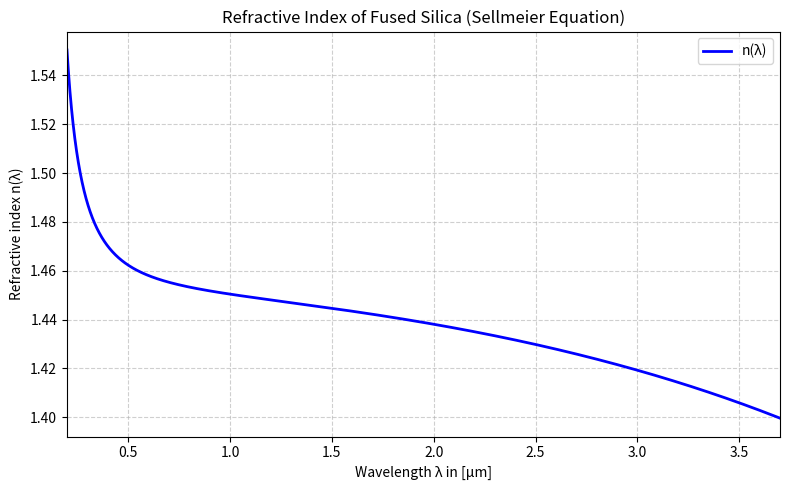
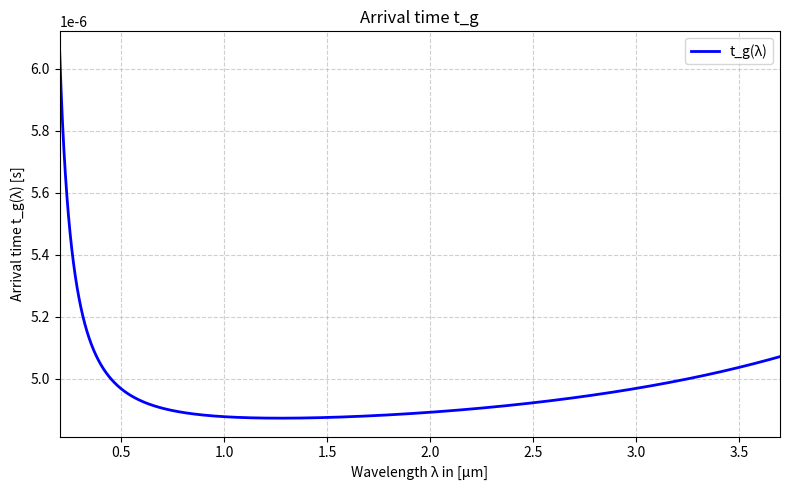
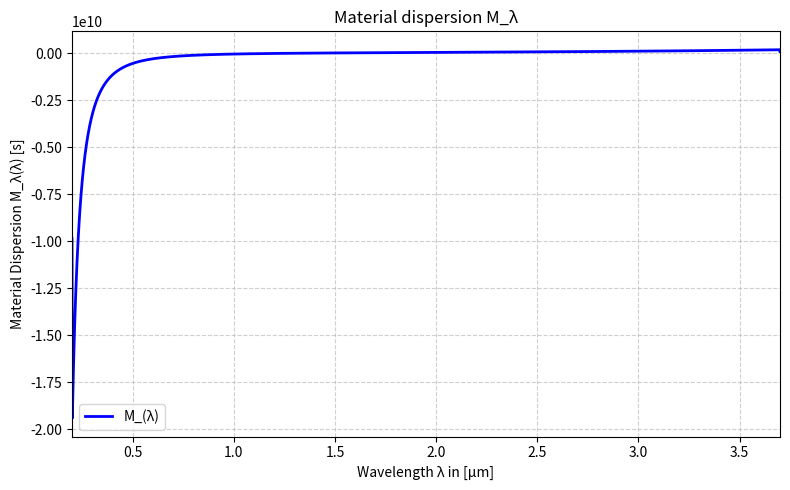

Write Python code to recreate these figures, in order.
# -*- coding: utf-8 -*-
"""
Created on Mon Nov  3 18:45:21 2025

@author: Julius
"""
# IMPORTS AND FS SELLMEIER CONSTANTS %%

import numpy as np
import matplotlib.pyplot as plt
import sympy as sp

CHI_01 = 0.6962
CHI_02 = 0.4079
CHI_03 = 0.8975
LAMBDA_1 = 0.06840
LAMBDA_2 = 0.1162
LAMBDA_3 = 9.8962

# %%
def sellmeier_dispersion(lambda_um):
    """
    Returns:
      n(λ)
      D(λ)  in ps/(nm·km)
    """


    # physical constants
    c0 = 299792458  # m/s

    # Sellmeier coefficients for fused silica
    B1, B2, B3 = 0.6961663, 0.4079426, 0.8974794
    C1, C2, C3 = 0.0684043**2, 0.1162414**2, 9.896161**2

    λ_um = np.array(lambda_um)
    λ_m = λ_um * 1e-6  # µm → m

    # refractive index
    n_sq = (
        1
        + B1 * λ_um**2 / (λ_um**2 - C1)
        + B2 * λ_um**2 / (λ_um**2 - C2)
        + B3 * λ_um**2 / (λ_um**2 - C3)
    )
    n = np.sqrt(n_sq)

    # derivatives wrt λ in meters
    dn_dλ = np.gradient(n, λ_m)
    d2n_dλ2 = np.gradient(dn_dλ, λ_m)

    # material dispersion in s/m
    D_SI = -(λ_m / c0) * d2n_dλ2   # s/m

    # convert s/m → ps/(nm·km)
    D_ps = D_SI * 1e12 / 1e9 * 1e-3  # = *1e0 → no change numerically

    # actually the full conversion is simply:
    D_ps = D_SI * 1e6

    return n, D_ps


def sellmeier_fs(lambda_um):
    c_0 = 3e8  # speed of light
    z = 1000   # meters

    n_sq = (
        1
        + (CHI_01 * lambda_um**2) / (lambda_um**2 - LAMBDA_1**2)
        + (CHI_02 * lambda_um**2) / (lambda_um**2 - LAMBDA_2**2)
        + (CHI_03 * lambda_um**2) / (lambda_um**2 - LAMBDA_3**2)
    )
    n = np.sqrt(n_sq)

    dn_dlambda = np.gradient(n, lambda_um)
    n_g = n - lambda_um * dn_dlambda
    t_g = z * n_g / c_0
    d2n_dlambda2 = np.gradient(dn_dlambda, lambda_um)
    M_lambda = -(lambda_um / c_0) * d2n_dlambda2 * 1e6

    return n, t_g, M_lambda

def plot_refractive_index(x, y):
    
    plt.figure(figsize=(8, 5))
    plt.plot(x, y, label="n(λ)", linewidth=2, color='blue')
    
    #optional VIS marker
    #plt.axvspan(0.4, 0.7, color='orange', alpha=0.2, label="VIS (0.4–0.7 µm)")
    
    plt.xlabel("Wavelength λ in [µm]")
    plt.ylabel("Refractive index n(λ)")
    plt.title("Refractive Index of Fused Silica (Sellmeier Equation)")
    
    plt.grid(True, linestyle="--", alpha=0.6)
    plt.legend()
    plt.xlim(x.min(), x.max())
    plt.tight_layout()
    
    plt.show()
    
def plot_group_delay(x, y):
    
    plt.figure(figsize=(8, 5))
    plt.plot(x, y, label="t_g(λ)", linewidth=2, color='blue')
    
    #optional VIS marker
    #plt.axvspan(0.4, 0.7, color='orange', alpha=0.2, label="VIS (0.4–0.7 µm)")
    
    plt.xlabel("Wavelength λ in [µm]")
    plt.ylabel("Arrival time t_g(λ) [s]")
    plt.title("Arrival time t_g")
    
    plt.grid(True, linestyle="--", alpha=0.6)
    plt.legend()
    plt.xlim(x.min(), x.max())
    plt.tight_layout()
    
    plt.show()
    
def plot_material_dispersion(x, y):
    
    plt.figure(figsize=(8, 5))
    plt.plot(x, y, label="M_(λ)", linewidth=2, color='blue')
    
    #optional VIS marker
    #plt.axvspan(0.4, 0.7, color='orange', alpha=0.2, label="VIS (0.4–0.7 µm)")
    
    plt.xlabel("Wavelength λ in [µm]")
    plt.ylabel("Material Dispersion M_λ(λ) [s]")
    plt.title("Material dispersion M_λ")
    
    plt.grid(True, linestyle="--", alpha=0.6)
    plt.legend()
    plt.xlim(x.min(), x.max())
    #plt.xlim(0.5, x.max())
    #plt.ylim(-500,250)
    plt.tight_layout()
    
    plt.show()
    

def main():
    #VAR for range
    lower_bound_lambda = 0.2
    upper_bound_lambda = 3.7
    
    #LINSPACE
    lambda_x = np.linspace(lower_bound_lambda, upper_bound_lambda, 5000)
    
    #FUNC CALLS
    n_lambda, t_g, M_lambda = sellmeier_fs(lambda_x)
    plot_refractive_index(lambda_x, n_lambda)
    plot_group_delay(lambda_x, t_g)
    plot_material_dispersion(lambda_x, M_lambda*1e12)   #ps/nmkm
    #print(t_g)

if __name__ == "__main__":
    main()
